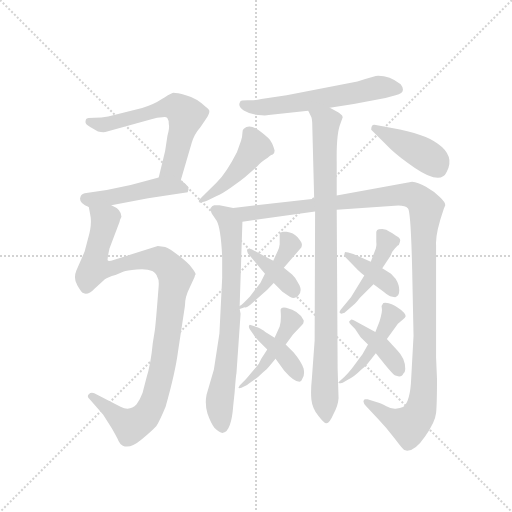
t = 0.00 s
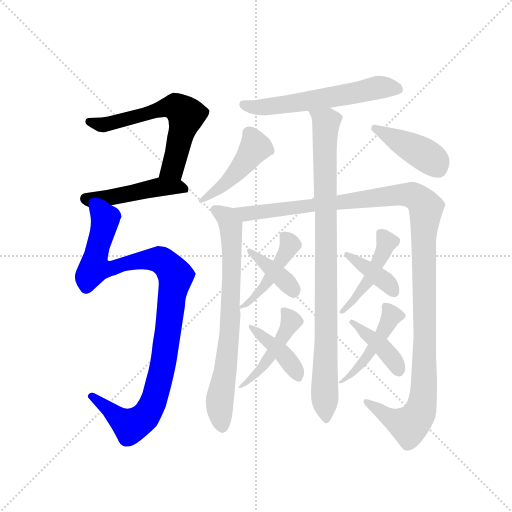
t = 2.48 s
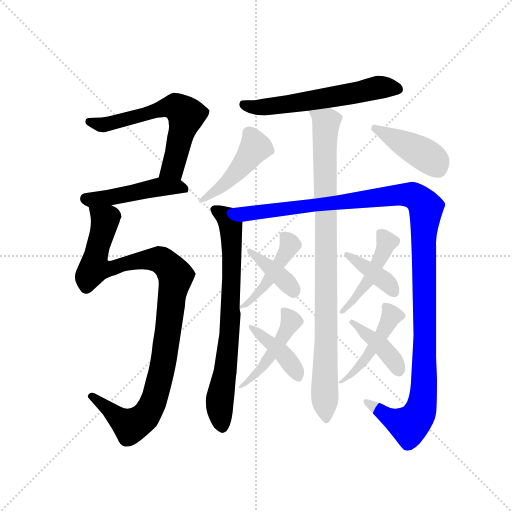
t = 4.96 s
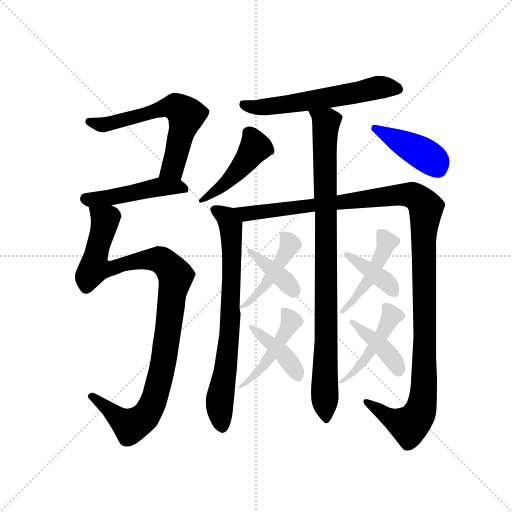
t = 7.44 s
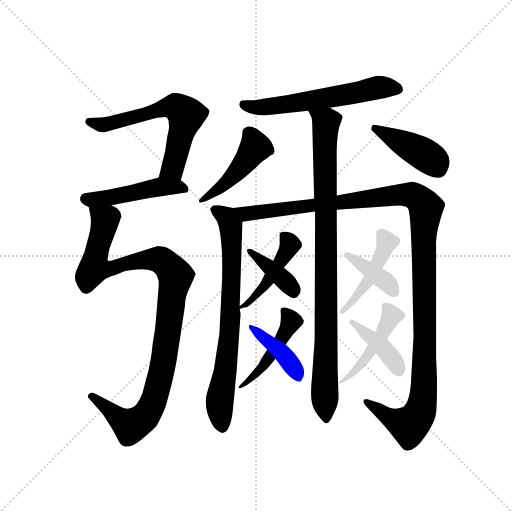
t = 9.92 s
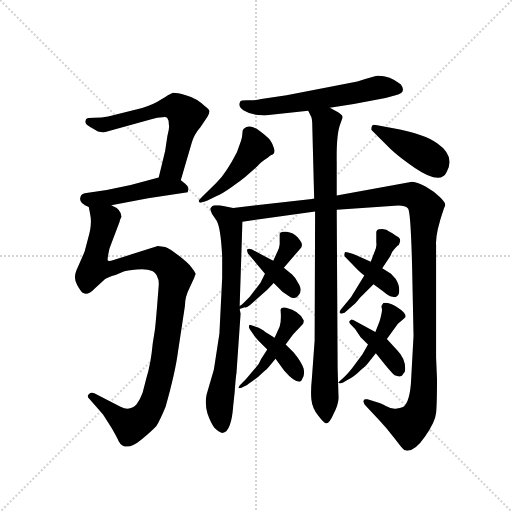
t = 12.40 s

The animated SVG that drew these frames (rendered in a browser with its animation timeline set to each time). Animation: 17 CSS @keyframes rules; one cycle of 12.40 s.

<svg version="1.1" viewBox="0 0 1024 1024" xmlns="http://www.w3.org/2000/svg">
  <g stroke="lightgray" stroke-dasharray="1,1" stroke-width="1" transform="scale(4, 4)">
    <line x1="0" y1="0" x2="256" y2="256"></line>
    <line x1="256" y1="0" x2="0" y2="256"></line>
    <line x1="128" y1="0" x2="128" y2="256"></line>
    <line x1="0" y1="128" x2="256" y2="128"></line>
  </g>
  <g transform="scale(0.92, -0.92) translate(60, -850)">
    <style type="text/css">
      
        @keyframes keyframes0 {
          from {
            stroke: blue;
            stroke-dashoffset: 626;
            stroke-width: 128;
          }
          67% {
            animation-timing-function: step-end;
            stroke: blue;
            stroke-dashoffset: 0;
            stroke-width: 128;
          }
          to {
            stroke: black;
            stroke-width: 1024;
          }
        }
        #make-me-a-hanzi-animation-0 {
          animation: keyframes0 0.7594401041666666s both;
          animation-delay: 0s;
          animation-timing-function: linear;
        }
      
        @keyframes keyframes1 {
          from {
            stroke: blue;
            stroke-dashoffset: 474;
            stroke-width: 128;
          }
          61% {
            animation-timing-function: step-end;
            stroke: blue;
            stroke-dashoffset: 0;
            stroke-width: 128;
          }
          to {
            stroke: black;
            stroke-width: 1024;
          }
        }
        #make-me-a-hanzi-animation-1 {
          animation: keyframes1 0.6357421875s both;
          animation-delay: 0.7594401041666666s;
          animation-timing-function: linear;
        }
      
        @keyframes keyframes2 {
          from {
            stroke: blue;
            stroke-dashoffset: 1056;
            stroke-width: 128;
          }
          77% {
            animation-timing-function: step-end;
            stroke: blue;
            stroke-dashoffset: 0;
            stroke-width: 128;
          }
          to {
            stroke: black;
            stroke-width: 1024;
          }
        }
        #make-me-a-hanzi-animation-2 {
          animation: keyframes2 1.109375s both;
          animation-delay: 1.3951822916666665s;
          animation-timing-function: linear;
        }
      
        @keyframes keyframes3 {
          from {
            stroke: blue;
            stroke-dashoffset: 594;
            stroke-width: 128;
          }
          66% {
            animation-timing-function: step-end;
            stroke: blue;
            stroke-dashoffset: 0;
            stroke-width: 128;
          }
          to {
            stroke: black;
            stroke-width: 1024;
          }
        }
        #make-me-a-hanzi-animation-3 {
          animation: keyframes3 0.7333984375s both;
          animation-delay: 2.5045572916666665s;
          animation-timing-function: linear;
        }
      
        @keyframes keyframes4 {
          from {
            stroke: blue;
            stroke-dashoffset: 746;
            stroke-width: 128;
          }
          71% {
            animation-timing-function: step-end;
            stroke: blue;
            stroke-dashoffset: 0;
            stroke-width: 128;
          }
          to {
            stroke: black;
            stroke-width: 1024;
          }
        }
        #make-me-a-hanzi-animation-4 {
          animation: keyframes4 0.8570963541666666s both;
          animation-delay: 3.2379557291666665s;
          animation-timing-function: linear;
        }
      
        @keyframes keyframes5 {
          from {
            stroke: blue;
            stroke-dashoffset: 1271;
            stroke-width: 128;
          }
          81% {
            animation-timing-function: step-end;
            stroke: blue;
            stroke-dashoffset: 0;
            stroke-width: 128;
          }
          to {
            stroke: black;
            stroke-width: 1024;
          }
        }
        #make-me-a-hanzi-animation-5 {
          animation: keyframes5 1.2843424479166667s both;
          animation-delay: 4.095052083333333s;
          animation-timing-function: linear;
        }
      
        @keyframes keyframes6 {
          from {
            stroke: blue;
            stroke-dashoffset: 939;
            stroke-width: 128;
          }
          75% {
            animation-timing-function: step-end;
            stroke: blue;
            stroke-dashoffset: 0;
            stroke-width: 128;
          }
          to {
            stroke: black;
            stroke-width: 1024;
          }
        }
        #make-me-a-hanzi-animation-6 {
          animation: keyframes6 1.01416015625s both;
          animation-delay: 5.37939453125s;
          animation-timing-function: linear;
        }
      
        @keyframes keyframes7 {
          from {
            stroke: blue;
            stroke-dashoffset: 457;
            stroke-width: 128;
          }
          60% {
            animation-timing-function: step-end;
            stroke: blue;
            stroke-dashoffset: 0;
            stroke-width: 128;
          }
          to {
            stroke: black;
            stroke-width: 1024;
          }
        }
        #make-me-a-hanzi-animation-7 {
          animation: keyframes7 0.6219075520833334s both;
          animation-delay: 6.3935546875s;
          animation-timing-function: linear;
        }
      
        @keyframes keyframes8 {
          from {
            stroke: blue;
            stroke-dashoffset: 419;
            stroke-width: 128;
          }
          58% {
            animation-timing-function: step-end;
            stroke: blue;
            stroke-dashoffset: 0;
            stroke-width: 128;
          }
          to {
            stroke: black;
            stroke-width: 1024;
          }
        }
        #make-me-a-hanzi-animation-8 {
          animation: keyframes8 0.5909830729166666s both;
          animation-delay: 7.015462239583333s;
          animation-timing-function: linear;
        }
      
        @keyframes keyframes9 {
          from {
            stroke: blue;
            stroke-dashoffset: 451;
            stroke-width: 128;
          }
          59% {
            animation-timing-function: step-end;
            stroke: blue;
            stroke-dashoffset: 0;
            stroke-width: 128;
          }
          to {
            stroke: black;
            stroke-width: 1024;
          }
        }
        #make-me-a-hanzi-animation-9 {
          animation: keyframes9 0.6170247395833334s both;
          animation-delay: 7.6064453125s;
          animation-timing-function: linear;
        }
      
        @keyframes keyframes10 {
          from {
            stroke: blue;
            stroke-dashoffset: 387;
            stroke-width: 128;
          }
          56% {
            animation-timing-function: step-end;
            stroke: blue;
            stroke-dashoffset: 0;
            stroke-width: 128;
          }
          to {
            stroke: black;
            stroke-width: 1024;
          }
        }
        #make-me-a-hanzi-animation-10 {
          animation: keyframes10 0.56494140625s both;
          animation-delay: 8.223470052083334s;
          animation-timing-function: linear;
        }
      
        @keyframes keyframes11 {
          from {
            stroke: blue;
            stroke-dashoffset: 464;
            stroke-width: 128;
          }
          60% {
            animation-timing-function: step-end;
            stroke: blue;
            stroke-dashoffset: 0;
            stroke-width: 128;
          }
          to {
            stroke: black;
            stroke-width: 1024;
          }
        }
        #make-me-a-hanzi-animation-11 {
          animation: keyframes11 0.6276041666666666s both;
          animation-delay: 8.788411458333334s;
          animation-timing-function: linear;
        }
      
        @keyframes keyframes12 {
          from {
            stroke: blue;
            stroke-dashoffset: 409;
            stroke-width: 128;
          }
          57% {
            animation-timing-function: step-end;
            stroke: blue;
            stroke-dashoffset: 0;
            stroke-width: 128;
          }
          to {
            stroke: black;
            stroke-width: 1024;
          }
        }
        #make-me-a-hanzi-animation-12 {
          animation: keyframes12 0.5828450520833334s both;
          animation-delay: 9.416015625s;
          animation-timing-function: linear;
        }
      
        @keyframes keyframes13 {
          from {
            stroke: blue;
            stroke-dashoffset: 464;
            stroke-width: 128;
          }
          60% {
            animation-timing-function: step-end;
            stroke: blue;
            stroke-dashoffset: 0;
            stroke-width: 128;
          }
          to {
            stroke: black;
            stroke-width: 1024;
          }
        }
        #make-me-a-hanzi-animation-13 {
          animation: keyframes13 0.6276041666666666s both;
          animation-delay: 9.998860677083334s;
          animation-timing-function: linear;
        }
      
        @keyframes keyframes14 {
          from {
            stroke: blue;
            stroke-dashoffset: 388;
            stroke-width: 128;
          }
          56% {
            animation-timing-function: step-end;
            stroke: blue;
            stroke-dashoffset: 0;
            stroke-width: 128;
          }
          to {
            stroke: black;
            stroke-width: 1024;
          }
        }
        #make-me-a-hanzi-animation-14 {
          animation: keyframes14 0.5657552083333334s both;
          animation-delay: 10.62646484375s;
          animation-timing-function: linear;
        }
      
        @keyframes keyframes15 {
          from {
            stroke: blue;
            stroke-dashoffset: 461;
            stroke-width: 128;
          }
          60% {
            animation-timing-function: step-end;
            stroke: blue;
            stroke-dashoffset: 0;
            stroke-width: 128;
          }
          to {
            stroke: black;
            stroke-width: 1024;
          }
        }
        #make-me-a-hanzi-animation-15 {
          animation: keyframes15 0.6251627604166666s both;
          animation-delay: 11.192220052083334s;
          animation-timing-function: linear;
        }
      
        @keyframes keyframes16 {
          from {
            stroke: blue;
            stroke-dashoffset: 405;
            stroke-width: 128;
          }
          57% {
            animation-timing-function: step-end;
            stroke: blue;
            stroke-dashoffset: 0;
            stroke-width: 128;
          }
          to {
            stroke: black;
            stroke-width: 1024;
          }
        }
        #make-me-a-hanzi-animation-16 {
          animation: keyframes16 0.57958984375s both;
          animation-delay: 11.8173828125s;
          animation-timing-function: linear;
        }
      
    </style>
    
      <path d="M 333 458 L 357 540 Q 362 558 376 574 L 391 596 Q 396 605 395 609 Q 395 612 387 618 Q 367 637 344 643 Q 321 649 315 648 Q 307 645 291 634 Q 275 623 249 615 L 175 597 Q 161 594 145 594 Q 129 594 127 591 Q 125 586 126 583 Q 127 579 136 574 L 153 564 Q 163 562 169 563 L 269 591 Q 282 595 293 595 Q 301 597 304 593 Q 307 589 307 580 Q 309 573 304 555 L 299 522 L 285 464 C 278 435 325 429 333 458 Z" fill="lightgray"></path>
    
      <path d="M 182 404 L 262 419 L 348 432 L 350 439 Q 350 445 342 451 L 333 458 C 315 472 314 472 285 464 L 224 448 L 172 437 L 124 430 Q 115 428 114 418 Q 114 407 133 400 L 182 404 Z" fill="lightgray"></path>
    
      <path d="M 204 379 Q 204 395 182 404 C 159 423 128 430 133 400 L 136 384 Q 141 362 131 330 L 124 303 L 106 262 Q 99 245 108 230 Q 117 214 121 213 Q 131 207 146 223 L 168 243 Q 174 247 191 252 L 209 260 Q 215 262 237 264 Q 259 266 271 261 Q 280 256 282 248 Q 286 242 285 229 Q 278 138 276 128 L 272 103 Q 268 59 258 27 L 250 -4 Q 245 -18 237 -29 Q 222 -45 202 -34 L 145 -5 Q 138 -2 133 -7 Q 128 -12 135 -18 L 164 -51 L 183 -81 Q 195 -102 198 -109 Q 202 -117 207 -119 Q 223 -126 247 -106 Q 271 -86 280 -76 Q 288 -63 300 -34 Q 321 40 327 86 L 342 185 Q 342 205 352 224 L 363 248 Q 363 250 365 253 Q 367 255 356 269 Q 350 278 329 294 Q 308 310 299 313 L 283 315 L 187 285 Q 176 281 174 284 Q 173 287 178 310 L 200 368 Q 200 371 204 379 Z" fill="lightgray"></path>
    
      <path d="M 657 616 L 709 624 L 778 637 L 800 643 Q 825 649 811 667 Q 785 687 757 685 Q 735 679 717 673 L 563 643 L 508 635 Q 493 631 478 632 Q 463 632 462 629 Q 456 618 470 610 Q 485 601 501 600 Q 518 598 524 600 L 610 609 L 657 616 Z" fill="lightgray"></path>
    
      <path d="M 447 398 L 417 404 L 406 404 Q 401 403 399 399 Q 395 398 401 385 L 411 370 Q 420 354 423 292 L 423 246 L 417 125 L 405 47 L 389 -8 Q 385 -29 391 -49 Q 398 -69 406 -80 Q 418 -92 425 -91 Q 443 -87 447 -32 L 450 -4 Q 453 36 454 38 L 463 168 L 461 178 L 461 185 L 467 368 C 468 394 468 394 447 398 Z" fill="lightgray"></path>
    
      <path d="M 905 397 L 908 404 Q 908 411 896 422 Q 885 433 866 444 Q 848 454 836 455 L 672 425 L 623 418 L 447 398 C 417 395 437 364 467 368 L 625 390 L 672 394 L 806 403 Q 821 403 827 397 Q 833 391 836 265 L 839 120 L 834 29 Q 832 -24 816 -35 Q 809 -38 803 -38 Q 795 -41 780 -33 Q 766 -26 765 -26 L 739 -18 L 733 -18 Q 726 -23 736 -33 L 762 -61 Q 780 -80 798 -103 Q 816 -127 819 -128 L 825 -130 Q 843 -130 864 -99 Q 886 -68 888 -48 Q 890 -29 890 26 L 888 73 L 888 317 Q 886 342 905 397 Z" fill="lightgray"></path>
    
      <path d="M 672 425 L 672 497 Q 671 560 680 581 L 685 595 Q 685 599 680 602 Q 679 604 675 606 L 657 616 C 631 631 599 637 610 609 L 617 595 Q 619 588 619 572 L 623 418 L 625 390 L 624 110 L 618 27 Q 615 -1 617 -19 Q 619 -38 632 -54 Q 645 -71 649 -70 Q 656 -71 665 -50 Q 675 -32 676 -16 L 674 48 L 672 394 L 672 425 Z" fill="lightgray"></path>
    
      <path d="M 530 541 Q 527 549 504 566 Q 482 582 470 570 Q 467 568 467 561 Q 467 554 464 544 L 455 519 Q 432 474 411 453 L 379 422 Q 372 416 372 412 Q 373 412 374 410 Q 375 408 391 414 L 411 424 Q 422 428 443 443 Q 465 458 473 465 L 500 489 Q 506 497 522 507 Q 530 514 533 514 Q 537 517 537 523 Q 533 537 530 541 Z" fill="lightgray"></path>
    
      <path d="M 747 568 L 789 526 Q 809 507 842 485 Q 898 447 911 476 Q 930 511 891 538 Q 865 559 792 572 L 757 578 Q 747 581 747 568 Z" fill="lightgray"></path>
    
      <path d="M 461 178 L 472 182 Q 475 180 485 188 L 521 220 L 535 235 L 557 268 L 595 312 Q 597 317 596 320 Q 596 323 587 334 Q 578 344 563 346 Q 548 348 548 341 L 548 319 Q 547 310 544 305 L 534 283 L 516 255 L 506 235 L 483 205 L 470 192 Q 465 187 461 185 C 439 170 439 170 461 178 Z" fill="lightgray"></path>
    
      <path d="M 535 235 L 554 216 L 570 205 Q 582 198 589 208 Q 597 217 591 230 L 585 240 Q 582 246 575 253 L 557 268 L 534 283 L 487 308 L 479 309 Q 477 308 477 305 L 479 299 L 516 255 L 535 235 Z" fill="lightgray"></path>
    
      <path d="M 521 90 L 508 70 Q 503 58 497 52 L 485 38 Q 471 21 469 20 L 461 12 Q 459 8 458 8 L 460 6 L 465 7 L 477 13 Q 480 16 489 22 Q 499 28 512 41 Q 521 47 525 53 L 539 70 L 561 101 L 577 123 L 599 146 Q 601 153 600 154 Q 591 174 562 181 Q 550 183 550 176 Q 552 152 548 140 L 537 116 L 521 90 Z" fill="lightgray"></path>
    
      <path d="M 503 108 L 521 90 L 539 70 L 558 44 Q 579 20 591 20 Q 595 20 597 26 Q 603 34 600 49 Q 594 65 578 84 L 561 101 L 537 116 L 516 129 Q 513 132 501 138 L 483 144 Q 479 141 483 134 L 491 123 Q 495 116 503 108 Z" fill="lightgray"></path>
    
      <path d="M 682 168 L 689 170 L 712 190 Q 716 194 722 202 L 752 232 L 771 267 L 789 294 Q 791 302 798 309 L 804 316 Q 808 317 809 323 Q 811 328 809 331 Q 808 334 800 338 Q 793 344 786 347 Q 781 351 771 352 Q 762 352 760 350 L 758 346 L 758 324 Q 759 316 757 310 L 746 281 L 732 251 L 703 204 L 681 177 Q 678 172 678 171 Q 678 169 682 168 Z" fill="lightgray"></path>
    
      <path d="M 752 232 L 774 216 Q 778 212 788 206 L 799 204 Q 808 206 808 219 Q 808 231 800 244 L 790 255 L 771 267 L 746 281 L 708 298 L 697 301 Q 694 302 690 302 Q 687 294 690 292 L 718 263 Q 723 258 732 251 L 752 232 Z" fill="lightgray"></path>
    
      <path d="M 740 101 L 728 80 L 705 49 Q 697 39 689 31 L 677 20 Q 672 15 685 18 L 697 25 Q 709 30 725 46 Q 731 50 739 59 L 757 82 L 781 113 L 805 146 L 814 154 Q 815 154 820 159 Q 826 164 812 176 Q 798 188 785 191 Q 772 193 772 189 Q 768 185 770 180 Q 772 175 765 151 L 756 128 L 740 101 Z" fill="lightgray"></path>
    
      <path d="M 724 117 L 740 101 L 757 82 L 778 56 Q 793 38 798 34 Q 813 28 817 38 Q 821 42 821 48 Q 821 71 803 89 L 781 113 L 756 128 L 709 154 Q 704 156 703 155 L 699 151 Q 699 148 702 145 L 712 135 L 724 117 Z" fill="lightgray"></path>
    
    
      <clipPath id="make-me-a-hanzi-clip-0">
        <path d="M 333 458 L 357 540 Q 362 558 376 574 L 391 596 Q 396 605 395 609 Q 395 612 387 618 Q 367 637 344 643 Q 321 649 315 648 Q 307 645 291 634 Q 275 623 249 615 L 175 597 Q 161 594 145 594 Q 129 594 127 591 Q 125 586 126 583 Q 127 579 136 574 L 153 564 Q 163 562 169 563 L 269 591 Q 282 595 293 595 Q 301 597 304 593 Q 307 589 307 580 Q 309 573 304 555 L 299 522 L 285 464 C 278 435 325 429 333 458 Z"></path>
      </clipPath>
      <path clip-path="url(#make-me-a-hanzi-clip-0)" d="M 132 586 L 172 580 L 295 615 L 328 615 L 344 599 L 343 591 L 316 485 L 292 470" fill="none" id="make-me-a-hanzi-animation-0" stroke-dasharray="498 996" stroke-linecap="round"></path>
    
      <clipPath id="make-me-a-hanzi-clip-1">
        <path d="M 182 404 L 262 419 L 348 432 L 350 439 Q 350 445 342 451 L 333 458 C 315 472 314 472 285 464 L 224 448 L 172 437 L 124 430 Q 115 428 114 418 Q 114 407 133 400 L 182 404 Z"></path>
      </clipPath>
      <path clip-path="url(#make-me-a-hanzi-clip-1)" d="M 126 418 L 175 420 L 289 444 L 329 444 L 340 438" fill="none" id="make-me-a-hanzi-animation-1" stroke-dasharray="346 692" stroke-linecap="round"></path>
    
      <clipPath id="make-me-a-hanzi-clip-2">
        <path d="M 204 379 Q 204 395 182 404 C 159 423 128 430 133 400 L 136 384 Q 141 362 131 330 L 124 303 L 106 262 Q 99 245 108 230 Q 117 214 121 213 Q 131 207 146 223 L 168 243 Q 174 247 191 252 L 209 260 Q 215 262 237 264 Q 259 266 271 261 Q 280 256 282 248 Q 286 242 285 229 Q 278 138 276 128 L 272 103 Q 268 59 258 27 L 250 -4 Q 245 -18 237 -29 Q 222 -45 202 -34 L 145 -5 Q 138 -2 133 -7 Q 128 -12 135 -18 L 164 -51 L 183 -81 Q 195 -102 198 -109 Q 202 -117 207 -119 Q 223 -126 247 -106 Q 271 -86 280 -76 Q 288 -63 300 -34 Q 321 40 327 86 L 342 185 Q 342 205 352 224 L 363 248 Q 363 250 365 253 Q 367 255 356 269 Q 350 278 329 294 Q 308 310 299 313 L 283 315 L 187 285 Q 176 281 174 284 Q 173 287 178 310 L 200 368 Q 200 371 204 379 Z"></path>
      </clipPath>
      <path clip-path="url(#make-me-a-hanzi-clip-2)" d="M 139 397 L 169 372 L 145 267 L 178 266 L 243 283 L 284 286 L 304 274 L 322 250 L 292 46 L 276 -18 L 262 -46 L 245 -65 L 224 -76 L 140 -11" fill="none" id="make-me-a-hanzi-animation-2" stroke-dasharray="928 1856" stroke-linecap="round"></path>
    
      <clipPath id="make-me-a-hanzi-clip-3">
        <path d="M 657 616 L 709 624 L 778 637 L 800 643 Q 825 649 811 667 Q 785 687 757 685 Q 735 679 717 673 L 563 643 L 508 635 Q 493 631 478 632 Q 463 632 462 629 Q 456 618 470 610 Q 485 601 501 600 Q 518 598 524 600 L 610 609 L 657 616 Z"></path>
      </clipPath>
      <path clip-path="url(#make-me-a-hanzi-clip-3)" d="M 468 623 L 509 617 L 630 633 L 763 660 L 802 656" fill="none" id="make-me-a-hanzi-animation-3" stroke-dasharray="466 932" stroke-linecap="round"></path>
    
      <clipPath id="make-me-a-hanzi-clip-4">
        <path d="M 447 398 L 417 404 L 406 404 Q 401 403 399 399 Q 395 398 401 385 L 411 370 Q 420 354 423 292 L 423 246 L 417 125 L 405 47 L 389 -8 Q 385 -29 391 -49 Q 398 -69 406 -80 Q 418 -92 425 -91 Q 443 -87 447 -32 L 450 -4 Q 453 36 454 38 L 463 168 L 461 178 L 461 185 L 467 368 C 468 394 468 394 447 398 Z"></path>
      </clipPath>
      <path clip-path="url(#make-me-a-hanzi-clip-4)" d="M 408 393 L 437 370 L 444 315 L 437 104 L 417 -27 L 424 -80" fill="none" id="make-me-a-hanzi-animation-4" stroke-dasharray="618 1236" stroke-linecap="round"></path>
    
      <clipPath id="make-me-a-hanzi-clip-5">
        <path d="M 905 397 L 908 404 Q 908 411 896 422 Q 885 433 866 444 Q 848 454 836 455 L 672 425 L 623 418 L 447 398 C 417 395 437 364 467 368 L 625 390 L 672 394 L 806 403 Q 821 403 827 397 Q 833 391 836 265 L 839 120 L 834 29 Q 832 -24 816 -35 Q 809 -38 803 -38 Q 795 -41 780 -33 Q 766 -26 765 -26 L 739 -18 L 733 -18 Q 726 -23 736 -33 L 762 -61 Q 780 -80 798 -103 Q 816 -127 819 -128 L 825 -130 Q 843 -130 864 -99 Q 886 -68 888 -48 Q 890 -29 890 26 L 888 73 L 888 317 Q 886 342 905 397 Z"></path>
      </clipPath>
      <path clip-path="url(#make-me-a-hanzi-clip-5)" d="M 455 396 L 475 385 L 489 386 L 818 427 L 845 421 L 862 405 L 862 16 L 853 -46 L 829 -75 L 792 -61 L 736 -25" fill="none" id="make-me-a-hanzi-animation-5" stroke-dasharray="1143 2286" stroke-linecap="round"></path>
    
      <clipPath id="make-me-a-hanzi-clip-6">
        <path d="M 672 425 L 672 497 Q 671 560 680 581 L 685 595 Q 685 599 680 602 Q 679 604 675 606 L 657 616 C 631 631 599 637 610 609 L 617 595 Q 619 588 619 572 L 623 418 L 625 390 L 624 110 L 618 27 Q 615 -1 617 -19 Q 619 -38 632 -54 Q 645 -71 649 -70 Q 656 -71 665 -50 Q 675 -32 676 -16 L 674 48 L 672 394 L 672 425 Z"></path>
      </clipPath>
      <path clip-path="url(#make-me-a-hanzi-clip-6)" d="M 619 605 L 649 584 L 649 -62" fill="none" id="make-me-a-hanzi-animation-6" stroke-dasharray="811 1622" stroke-linecap="round"></path>
    
      <clipPath id="make-me-a-hanzi-clip-7">
        <path d="M 530 541 Q 527 549 504 566 Q 482 582 470 570 Q 467 568 467 561 Q 467 554 464 544 L 455 519 Q 432 474 411 453 L 379 422 Q 372 416 372 412 Q 373 412 374 410 Q 375 408 391 414 L 411 424 Q 422 428 443 443 Q 465 458 473 465 L 500 489 Q 506 497 522 507 Q 530 514 533 514 Q 537 517 537 523 Q 533 537 530 541 Z"></path>
      </clipPath>
      <path clip-path="url(#make-me-a-hanzi-clip-7)" d="M 480 562 L 493 539 L 478 505 L 429 450 L 376 414" fill="none" id="make-me-a-hanzi-animation-7" stroke-dasharray="329 658" stroke-linecap="round"></path>
    
      <clipPath id="make-me-a-hanzi-clip-8">
        <path d="M 747 568 L 789 526 Q 809 507 842 485 Q 898 447 911 476 Q 930 511 891 538 Q 865 559 792 572 L 757 578 Q 747 581 747 568 Z"></path>
      </clipPath>
      <path clip-path="url(#make-me-a-hanzi-clip-8)" d="M 757 568 L 866 512 L 885 498 L 893 483" fill="none" id="make-me-a-hanzi-animation-8" stroke-dasharray="291 582" stroke-linecap="round"></path>
    
      <clipPath id="make-me-a-hanzi-clip-9">
        <path d="M 461 178 L 472 182 Q 475 180 485 188 L 521 220 L 535 235 L 557 268 L 595 312 Q 597 317 596 320 Q 596 323 587 334 Q 578 344 563 346 Q 548 348 548 341 L 548 319 Q 547 310 544 305 L 534 283 L 516 255 L 506 235 L 483 205 L 470 192 Q 465 187 461 185 C 439 170 439 170 461 178 Z"></path>
      </clipPath>
      <path clip-path="url(#make-me-a-hanzi-clip-9)" d="M 558 336 L 571 318 L 550 282 L 517 231 L 466 182" fill="none" id="make-me-a-hanzi-animation-9" stroke-dasharray="323 646" stroke-linecap="round"></path>
    
      <clipPath id="make-me-a-hanzi-clip-10">
        <path d="M 535 235 L 554 216 L 570 205 Q 582 198 589 208 Q 597 217 591 230 L 585 240 Q 582 246 575 253 L 557 268 L 534 283 L 487 308 L 479 309 Q 477 308 477 305 L 479 299 L 516 255 L 535 235 Z"></path>
      </clipPath>
      <path clip-path="url(#make-me-a-hanzi-clip-10)" d="M 483 305 L 558 241 L 578 215" fill="none" id="make-me-a-hanzi-animation-10" stroke-dasharray="259 518" stroke-linecap="round"></path>
    
      <clipPath id="make-me-a-hanzi-clip-11">
        <path d="M 521 90 L 508 70 Q 503 58 497 52 L 485 38 Q 471 21 469 20 L 461 12 Q 459 8 458 8 L 460 6 L 465 7 L 477 13 Q 480 16 489 22 Q 499 28 512 41 Q 521 47 525 53 L 539 70 L 561 101 L 577 123 L 599 146 Q 601 153 600 154 Q 591 174 562 181 Q 550 183 550 176 Q 552 152 548 140 L 537 116 L 521 90 Z"></path>
      </clipPath>
      <path clip-path="url(#make-me-a-hanzi-clip-11)" d="M 560 169 L 573 152 L 533 82 L 501 41 L 483 29 L 481 20 L 461 9" fill="none" id="make-me-a-hanzi-animation-11" stroke-dasharray="336 672" stroke-linecap="round"></path>
    
      <clipPath id="make-me-a-hanzi-clip-12">
        <path d="M 503 108 L 521 90 L 539 70 L 558 44 Q 579 20 591 20 Q 595 20 597 26 Q 603 34 600 49 Q 594 65 578 84 L 561 101 L 537 116 L 516 129 Q 513 132 501 138 L 483 144 Q 479 141 483 134 L 491 123 Q 495 116 503 108 Z"></path>
      </clipPath>
      <path clip-path="url(#make-me-a-hanzi-clip-12)" d="M 486 139 L 552 84 L 589 28" fill="none" id="make-me-a-hanzi-animation-12" stroke-dasharray="281 562" stroke-linecap="round"></path>
    
      <clipPath id="make-me-a-hanzi-clip-13">
        <path d="M 682 168 L 689 170 L 712 190 Q 716 194 722 202 L 752 232 L 771 267 L 789 294 Q 791 302 798 309 L 804 316 Q 808 317 809 323 Q 811 328 809 331 Q 808 334 800 338 Q 793 344 786 347 Q 781 351 771 352 Q 762 352 760 350 L 758 346 L 758 324 Q 759 316 757 310 L 746 281 L 732 251 L 703 204 L 681 177 Q 678 172 678 171 Q 678 169 682 168 Z"></path>
      </clipPath>
      <path clip-path="url(#make-me-a-hanzi-clip-13)" d="M 767 344 L 781 324 L 767 289 L 730 224 L 703 189 L 682 173" fill="none" id="make-me-a-hanzi-animation-13" stroke-dasharray="336 672" stroke-linecap="round"></path>
    
      <clipPath id="make-me-a-hanzi-clip-14">
        <path d="M 752 232 L 774 216 Q 778 212 788 206 L 799 204 Q 808 206 808 219 Q 808 231 800 244 L 790 255 L 771 267 L 746 281 L 708 298 L 697 301 Q 694 302 690 302 Q 687 294 690 292 L 718 263 Q 723 258 732 251 L 752 232 Z"></path>
      </clipPath>
      <path clip-path="url(#make-me-a-hanzi-clip-14)" d="M 693 297 L 775 241 L 796 216" fill="none" id="make-me-a-hanzi-animation-14" stroke-dasharray="260 520" stroke-linecap="round"></path>
    
      <clipPath id="make-me-a-hanzi-clip-15">
        <path d="M 740 101 L 728 80 L 705 49 Q 697 39 689 31 L 677 20 Q 672 15 685 18 L 697 25 Q 709 30 725 46 Q 731 50 739 59 L 757 82 L 781 113 L 805 146 L 814 154 Q 815 154 820 159 Q 826 164 812 176 Q 798 188 785 191 Q 772 193 772 189 Q 768 185 770 180 Q 772 175 765 151 L 756 128 L 740 101 Z"></path>
      </clipPath>
      <path clip-path="url(#make-me-a-hanzi-clip-15)" d="M 780 183 L 792 164 L 773 127 L 736 71 L 682 21" fill="none" id="make-me-a-hanzi-animation-15" stroke-dasharray="333 666" stroke-linecap="round"></path>
    
      <clipPath id="make-me-a-hanzi-clip-16">
        <path d="M 724 117 L 740 101 L 757 82 L 778 56 Q 793 38 798 34 Q 813 28 817 38 Q 821 42 821 48 Q 821 71 803 89 L 781 113 L 756 128 L 709 154 Q 704 156 703 155 L 699 151 Q 699 148 702 145 L 712 135 L 724 117 Z"></path>
      </clipPath>
      <path clip-path="url(#make-me-a-hanzi-clip-16)" d="M 704 150 L 771 96 L 793 71 L 806 44" fill="none" id="make-me-a-hanzi-animation-16" stroke-dasharray="277 554" stroke-linecap="round"></path>
    
  </g>
</svg>
